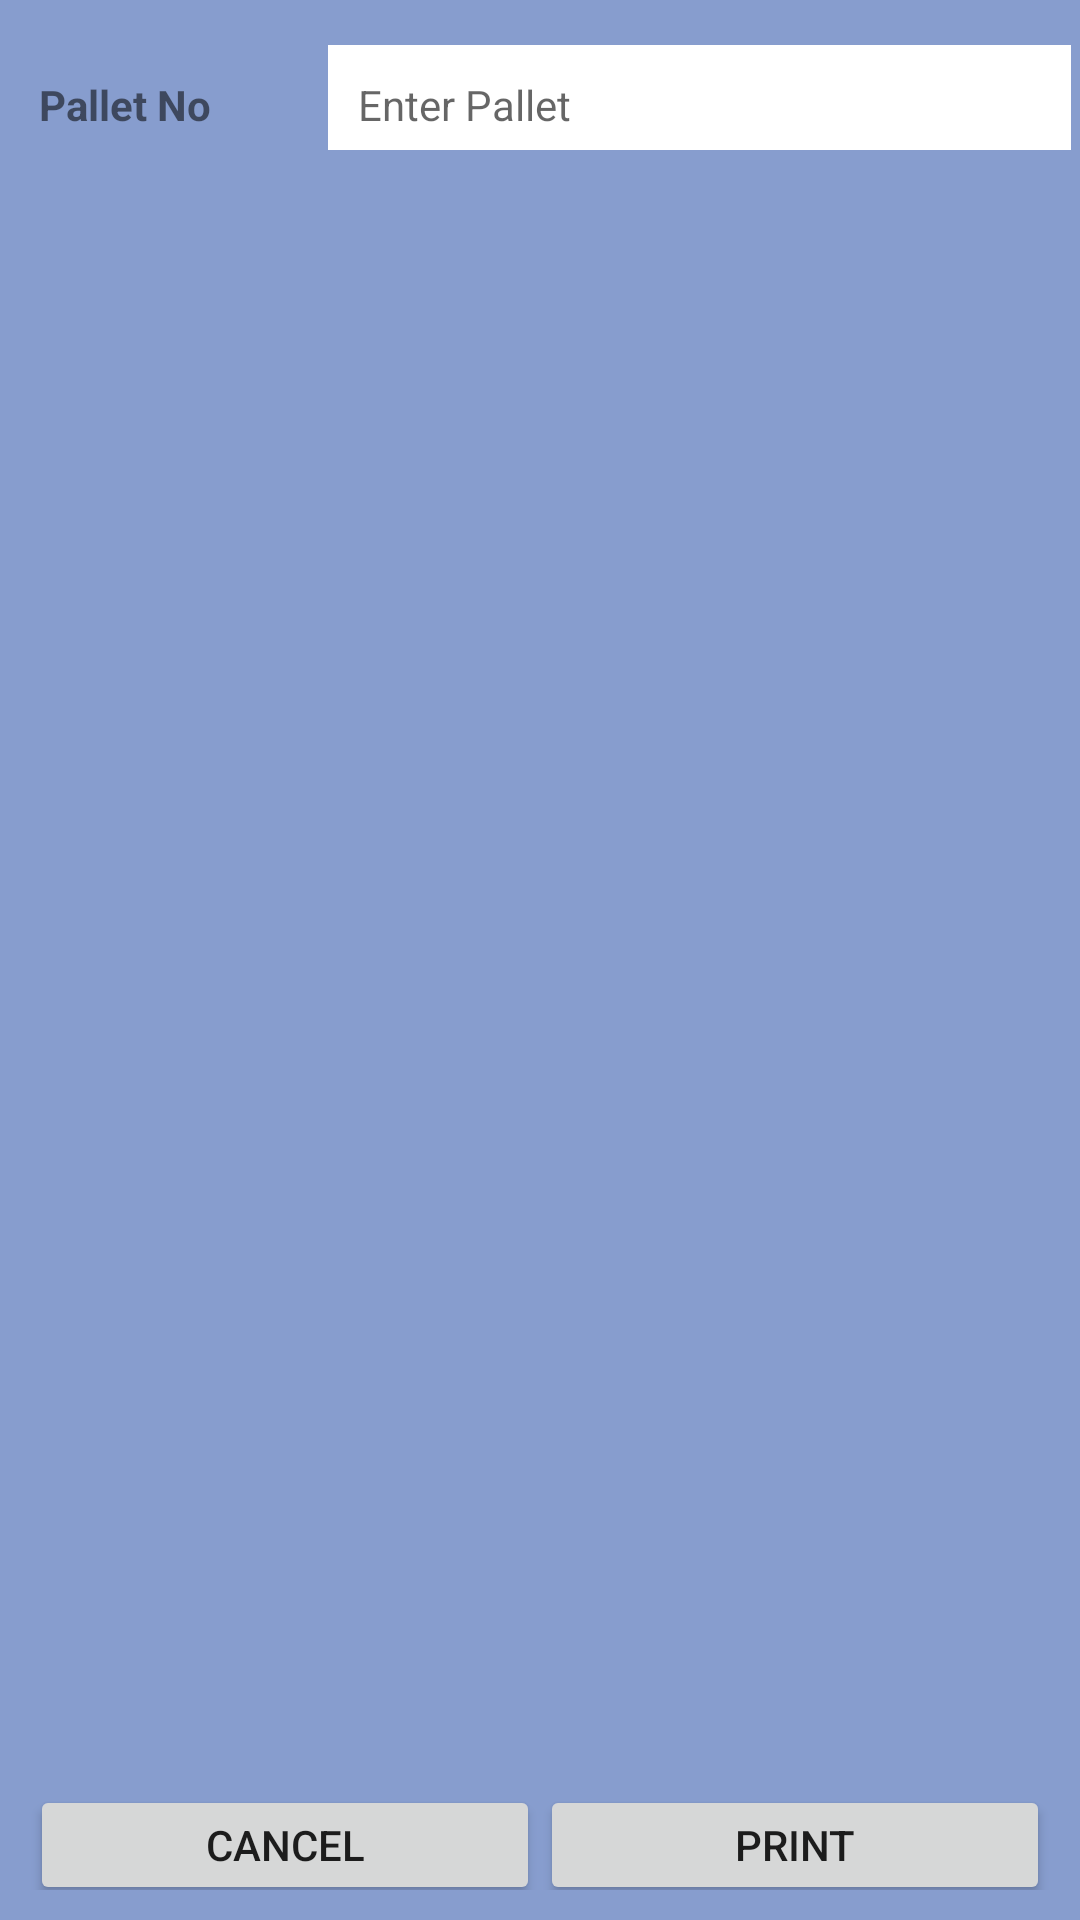

Android layout source for this screen:
<!-- AndroidManifest.xml: application theme AppTheme -->
<!-- res/layout/activity_print_pallet.xml -->
<?xml version="1.0" encoding="utf-8"?>
<RelativeLayout xmlns:android="http://schemas.android.com/apk/res/android"
    android:layout_width="match_parent"
    android:layout_height="match_parent"
    android:background="@drawable/backgroundcolor">

    <TableRow
        android:id="@+id/tablerow2"
        android:layout_width="fill_parent"
        android:layout_height="35dp"
        android:layout_marginLeft="3dp"
        android:layout_marginTop="15dp"
        android:layout_marginRight="3dp"
        android:layout_marginBottom="1dp"
        android:layout_weight="1">

        <TextView
            android:layout_height="40dp"
            android:layout_weight="0.70"
            android:gravity="center_vertical"
            android:paddingLeft="10dp"
            android:text="@string/Pallet"
            android:textSize="14sp"
            android:textStyle="bold" />

        <EditText
            android:id="@+id/PP_edtPallet"
            android:layout_height="40dp"
            android:layout_weight="0.30"
            android:background="@color/colorWhite"
            android:gravity="center_vertical"
            android:inputType="number"
            android:maxLength="10"
            android:hint="Enter Pallet"
            android:paddingLeft="10dp"
            android:singleLine="true"
            android:textSize="14sp"/>
    </TableRow>









    




    <TableRow
        android:id="@+id/tablerow11"
        android:layout_width="fill_parent"
        android:layout_height="35dp"
        android:layout_alignParentBottom="true"
        android:layout_marginLeft="10dp"
        android:layout_marginRight="10dp"
        android:layout_marginBottom="10dp"
        android:layout_weight="2">



        <Button
            android:id="@+id/btn_cancel"
            android:layout_width="wrap_content"
            android:layout_height="40dp"
            android:layout_weight="1"
            android:text="Cancel"
            android:textSize="14sp" />

        <Button
            android:id="@+id/btn_print"
            android:layout_width="wrap_content"
            android:layout_height="40dp"
            android:layout_weight="1"
            android:text="Print"
            android:textSize="14sp" />




    </TableRow>

</RelativeLayout>
<!-- resources referenced by this layout -->
<resources>
  <color name="colorWhite">#FFFFFF</color>
  <!-- drawable backgroundcolor: png bitmap (drawable, 13196 bytes) -->
  <string name="Pallet">Pallet No </string>
  <style name="AppTheme" parent="Theme.AppCompat.Light.DarkActionBar">
          
         
  
          <item name="colorAccent">@color/colorAccent</item>
          <item name="colorPrimary">@color/colorBlueNew</item>
          <item name="colorPrimaryDark">@color/colorMidNightBlue</item>
           
      </style>
  <color name="colorAccent">#D81B60</color>
  <color name="colorBlueNew">#1A75BC</color>
  <color name="colorMidNightBlue">#02075d</color>
</resources>
